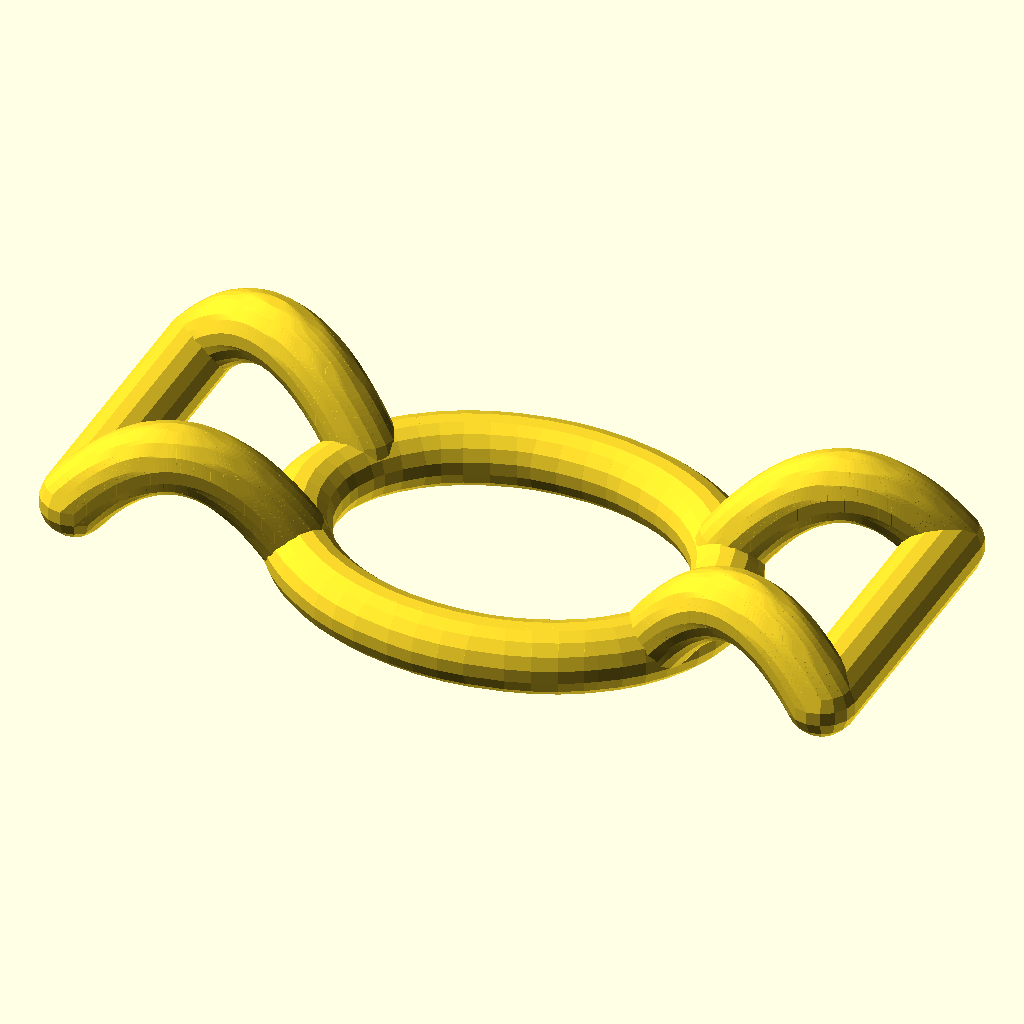
Cell 1: the model at its default parameters.
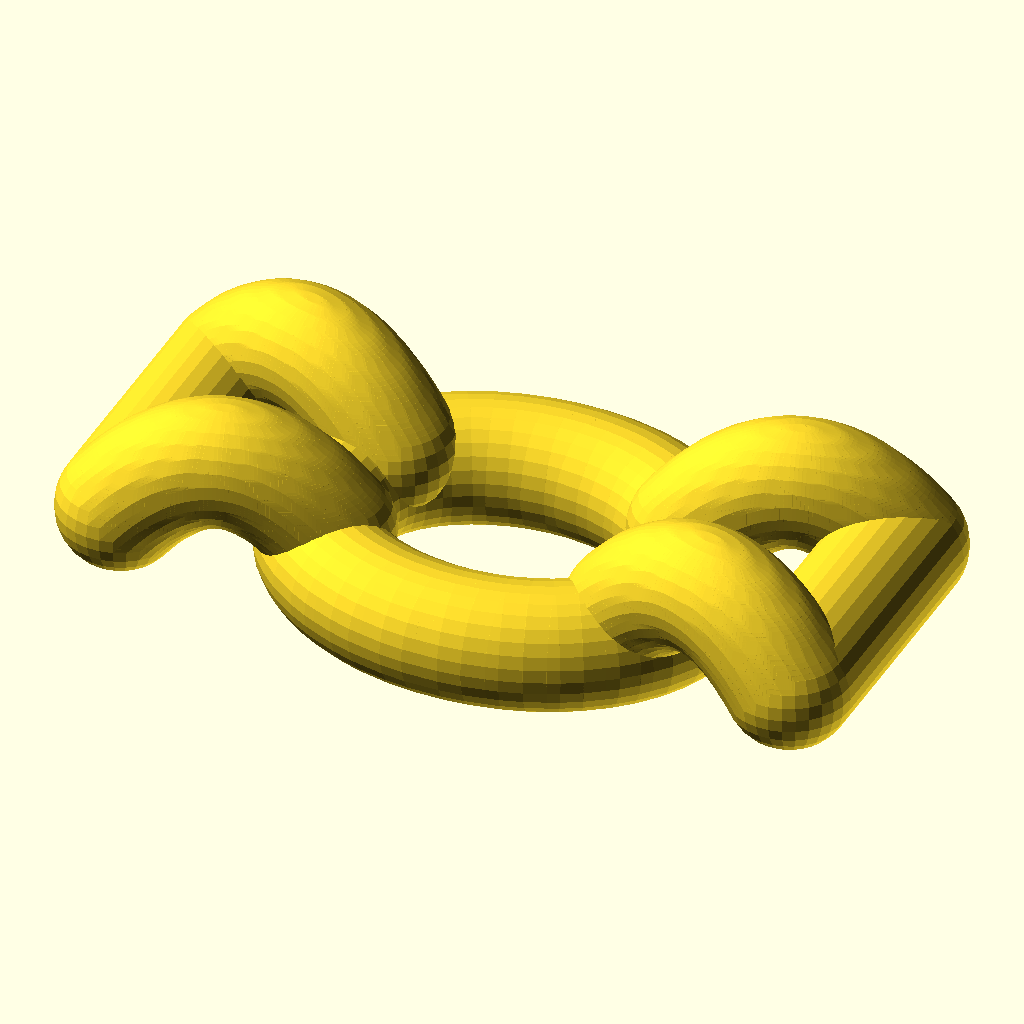
Cell 2: the same model with gag_thickness = 20.
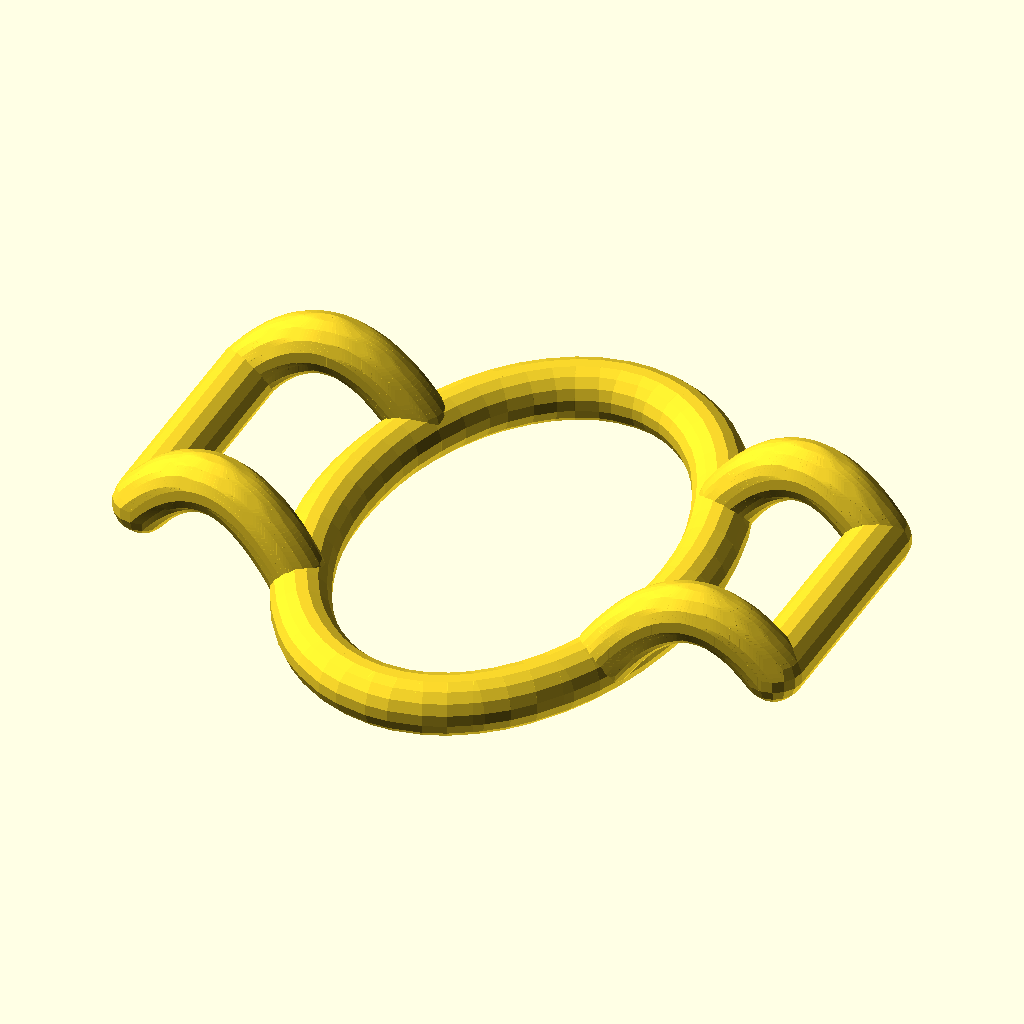
Cell 3: gag_minor_radius = 46 (everything else at default).
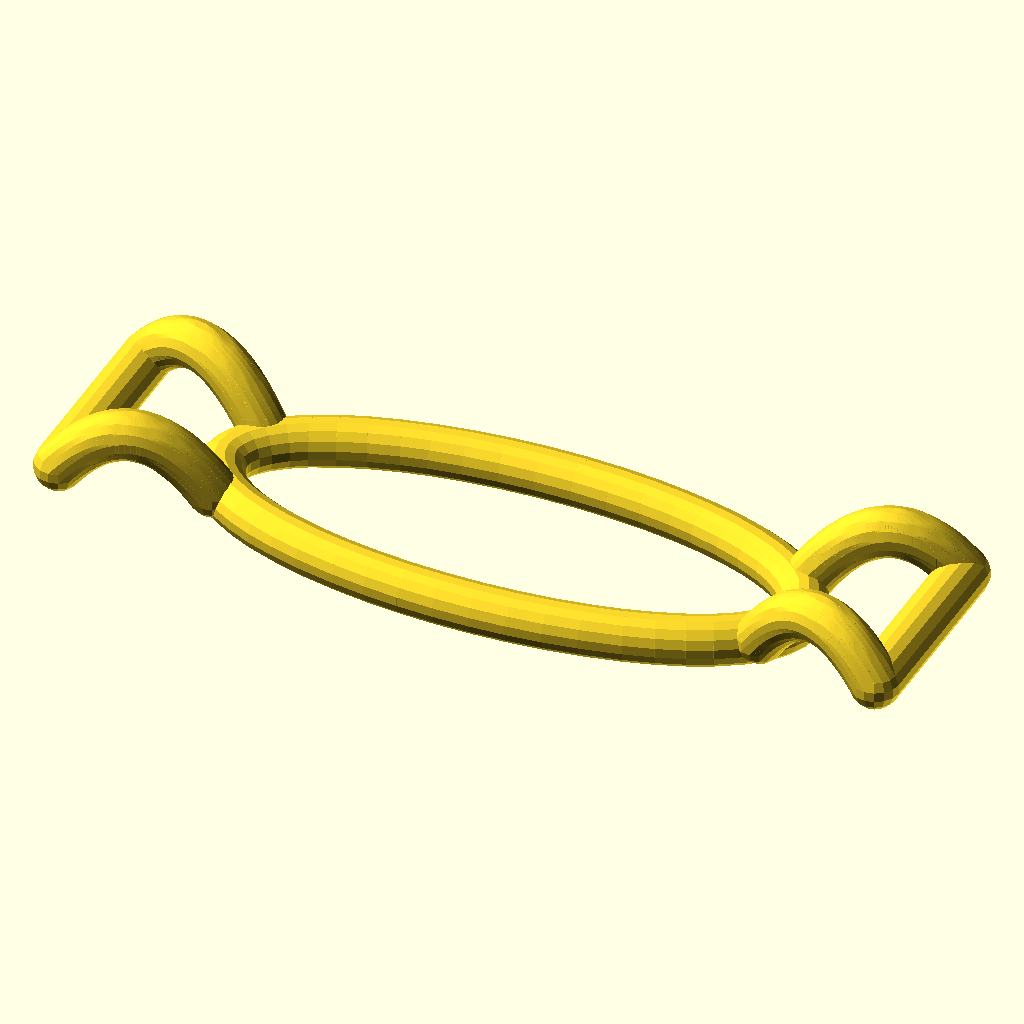
Cell 4: the same model with gag_major_radius = 60.
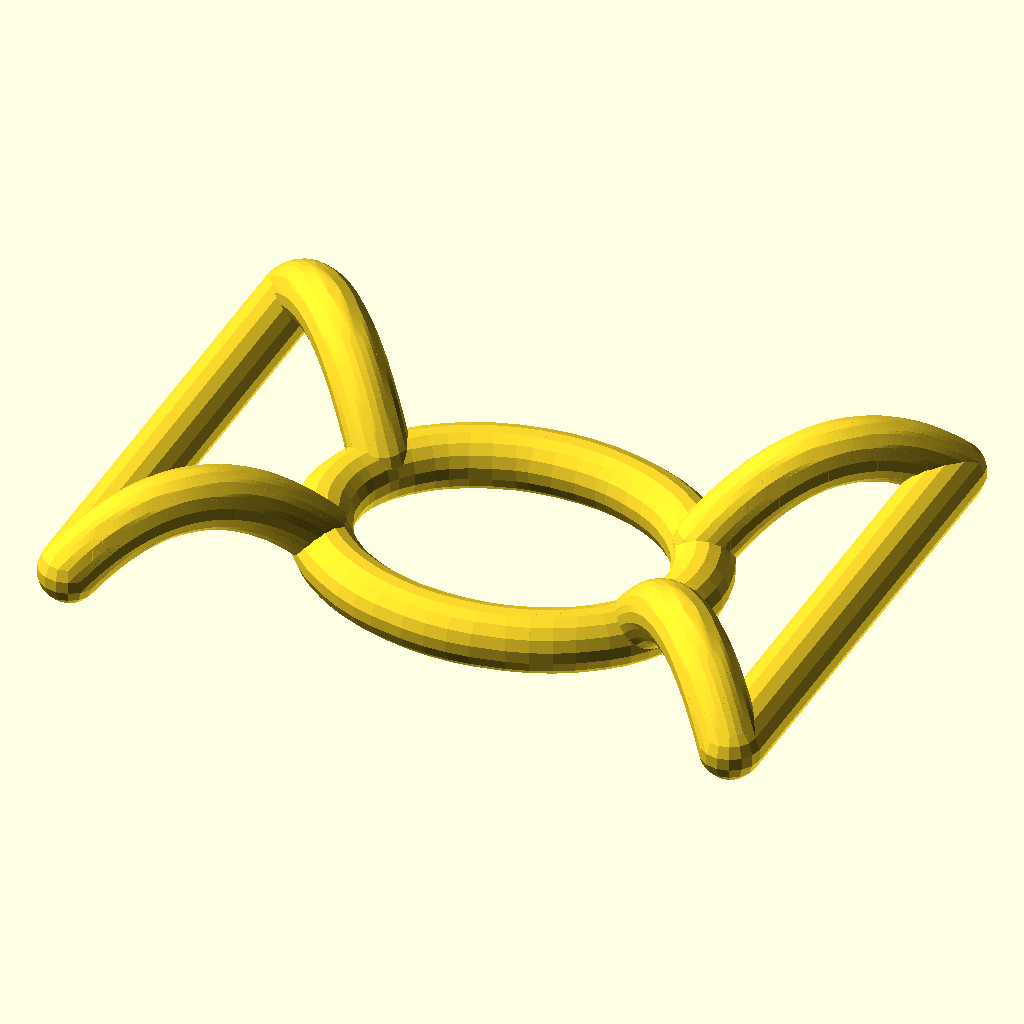
Cell 5: the same model with bar_width = 80.
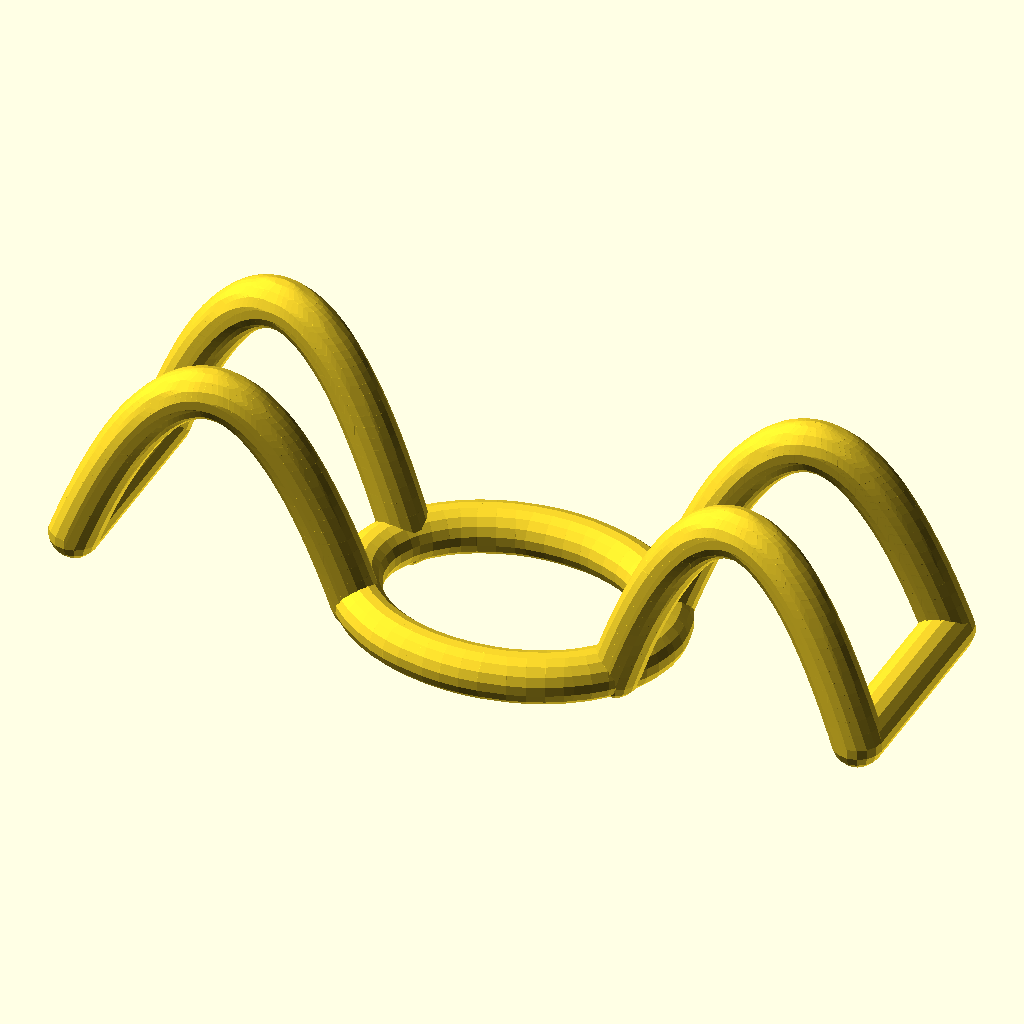
Cell 6: the same model with bar_offset = 50.
The same orthographic view direction (rotation 55°, 0°, 25°; colour scheme Cornfield) for every cell, with the view re-fitted per cell, so scale and position can differ between cells.
Source of the model, inputs/thingiverse/files/thing-3630491/files/gag.scad:
//Paramaterized spider gag
//@Cudatox, 2019

gag_thickness = 10;
gag_minor_radius = 23;
gag_major_radius = 30;

//Bar position and size
//Inner strap width will be approximately bar_width - gag_thickness
bar_width = 40;
bar_offset = 25;
bar_offset_z = 5;
bar_angle_in = 30;
//Resolution of the model. Increase this for a less jagged model.
resolution = 50;
//"Curviness" of the stap attatchments
quad_a = -0.06;

quad_z_correction = gag_thickness/4;
quad_c = bar_offset_z;
quad_b = (-quad_a*pow(bar_offset,2) - (quad_c - quad_z_correction))/bar_offset;


module base_shape(){
   // translate([0,0,gag_height/2])
   // cylinder(h=gag_height, d=gag_thickness, center=true,$fn=16);
   // translate([0,0,gag_height])
   // sphere(d=gag_thickness, center=true);
    sphere(d=gag_thickness, center=true);
}

module bar(length){
    translate([0, length/2, 0])
        sphere(d=gag_thickness, center=true);
    translate([0, -length/2, 0])
        sphere(d=gag_thickness, center=true);
}

for (a = [0 : resolution-1]){
    hull(){
        translate([gag_major_radius * cos((a/resolution) * 360), 
                    gag_minor_radius * sin((a/resolution) * 360), 0])
            base_shape();
        translate([gag_major_radius * cos(((a+1)/resolution) * 360), 
        gag_minor_radius*sin(((a+1)/resolution) * 360), 0])
            base_shape();
    }
}

//Vertical bars for straps
module bar(){
    hull(){
        translate([gag_major_radius + bar_offset, -bar_width/2, bar_offset_z])
            sphere(d=gag_thickness, center=true);
        translate([gag_major_radius + bar_offset, bar_width/2, bar_offset_z])
            sphere(d=gag_thickness, center=true);
    }
}

//endpoints x = cos(angle_in) * gag_major_radius, y = sin(angle) * gag_minor_radius
module bar_connector(){
    delta_bar_y = (bar_width/2) - (sin(bar_angle_in) * (gag_minor_radius)); 
    //distance between bar end and ring in y
    translate([bar_offset + gag_major_radius, 0, 0])
    for (i = [0:resolution]){
        //x = (i/resolution) * bar_offset
        //y = (bar_width/2) - ((bar_width/2) - (sin(bar_angle_in) * gag_minor_radius))
        hull(){
            translate([
                        -(i/resolution) * (bar_offset + gag_thickness/4), 
                
                        (bar_width/2) - (delta_bar_y * i/resolution), 
                 
                            (   quad_a * pow((i/resolution) * bar_offset,2) 
                                + quad_b * ((i/resolution) * bar_offset) 
                                + quad_c
                            )
                      ])
                      sphere(d=gag_thickness, center=true);
            
            translate([-(((i+1)/resolution) * (bar_offset + gag_thickness/4)), 
            
                        (bar_width/2) - (delta_bar_y * (i+1)/resolution), 
            
                        (   quad_a * pow((((i+1)/resolution) * bar_offset),2) 
                            + quad_b * ((((i+1)/resolution) * bar_offset)) 
                            + quad_c
                        )
                      ])
                    sphere(d=gag_thickness, center=true);
        }
    }
}

bar_connector();
mirror([0, 1, 0])
bar_connector();
mirror([1, 0, 0])
mirror([0, 1, 0])
bar_connector();
mirror([1, 0, 0])
bar_connector();

bar();
mirror([1, 0, 0])
bar();
Customizer parameters (derived from the source; name, type, default, range or options):
gag_thickness: number, default 10
gag_minor_radius: number, default 23
gag_major_radius: number, default 30
bar_width: number, default 40
bar_offset: number, default 25
bar_offset_z: number, default 5
bar_angle_in: number, default 30
resolution: number, default 50
quad_a: number, default -0.06
